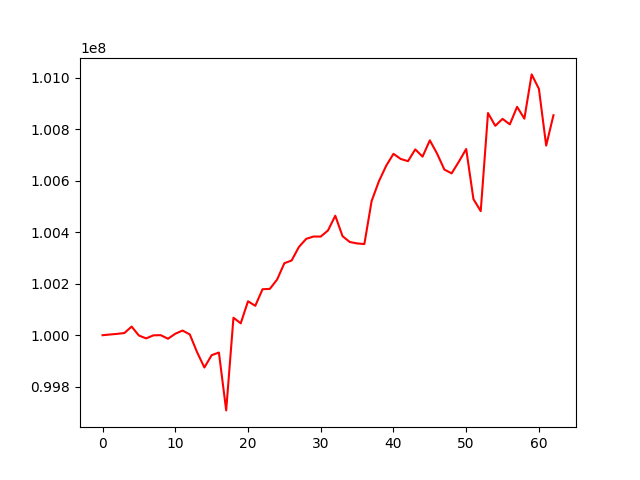

The data file committed next to this chart (first rows):
, 0
0, 100000000
1, 100002713
2, 100005167
3, 100008479
4, 100033497
5, 99998740
6, 99987690
7, 99999530
8, 100000232
9, 99986287
10, 100005702
11, 100018149
12, 100002966
13, 99933993
14, 99874572
15, 99922386
16, 99932741
17, 99707867
18, 100067987
19, 100046111
20, 100131872
21, 100114206
22, 100178740
23, 100179912
24, 100216237
25, 100279769
26, 100290397
27, 100342881
28, 100374341
29, 100383482
30, 100383242
31, 100407065
32, 100464312
33, 100384675
34, 100362180
35, 100356586
36, 100354242
37, 100521554
38, 100598167
39, 100658295
40, 100704772
41, 100684825
42, 100676230
43, 100722090
44, 100693859
45, 100757118
46, 100705581
47, 100643575
48, 100628874
49, 100674561
50, 100723571
51, 100528762
52, 100482142
53, 100863194
54, 100813566
55, 100840672
56, 100819189
57, 100887411
58, 100841397
59, 101013393
... 3 more rows
